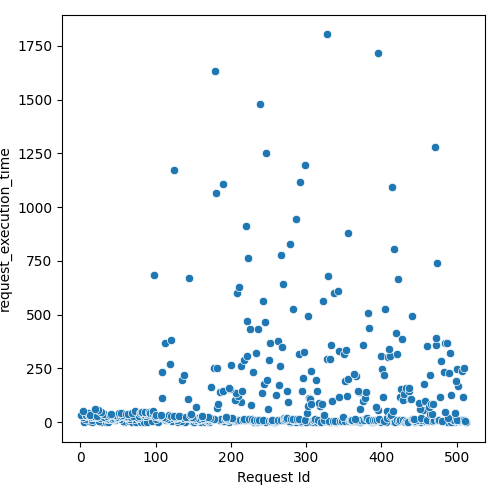

The file beside this chart, header and first rows:
Request Id, request_execution_time
5, 0.4836
11, 7.606
6, 14.34
15, 1.096
4, 22.99
16, 9.617
29, 1.083
27, 1.57
25, 6.719
34, 0.5097
9, 30
2, 34.84
1, 35.32
7, 33.84
37, 1.859
8, 34.35
14, 22.45
17, 22.6
12, 34.72
20, 23.87
26, 20.52
46, 8.228
21, 25.97
35, 17.05
18, 30.99
10, 43.98
38, 15.46
45, 13.76
23, 27.69
42, 15.4
33, 19.89
58, 1.555
13, 35.41
43, 15.95
32, 22.63
22, 30.92
3, 54.01
57, 6.534
64, 3.569
68, 2.962
44, 20.4
53, 13.77
48, 20.64
74, 2.031
49, 23.31
36, 29.3
50, 25.1
65, 12.89
66, 12.93
30, 37.99
40, 33.94
31, 39.55
47, 31.68
39, 35.78
52, 26.95
80, 2.89
85, 0.5208
41, 37.67
59, 22.78
72, 16.35
... 452 more rows
